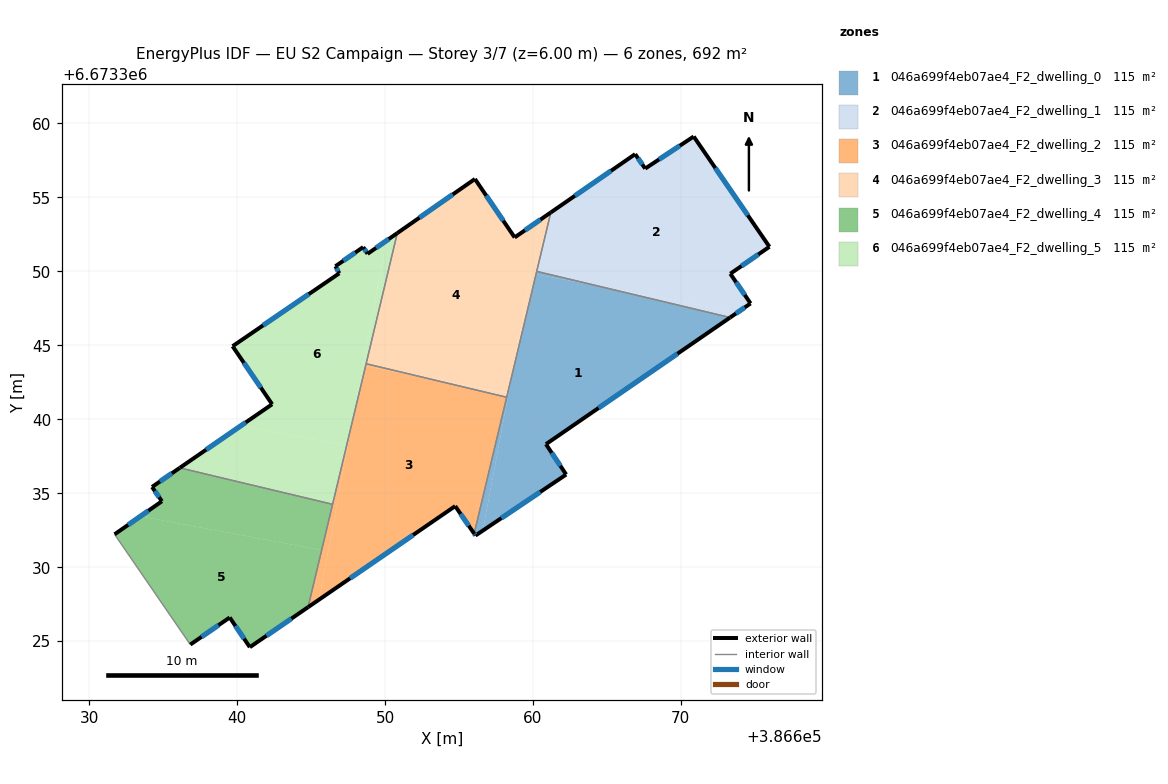
=== STOREY PLAN SPEC (per zone: floor XY polygon, exterior-wall plan segments, windows/doors) ===
zone 1: 046a699f4eb07ae4_F2_dwelling_0  (115.3 m²)
  floor: (386673.33, 6673346.88) (386660.88, 6673338.32) (386662.25, 6673336.26) (386656.62, 6673332.48) (386658.59, 6673343.02) (386660.21, 6673349.80) (386664.33, 6673349.03)
  floor: (386658.36, 6673341.78) (386656.62, 6673332.48) (386656.12, 6673332.14) (386656.03, 6673332.27) (386658.30, 6673341.79)
  floor: (386658.59, 6673343.02) (386658.36, 6673341.78) (386658.30, 6673341.79)
  floor: (386664.33, 6673349.03) (386660.21, 6673349.80) (386660.26, 6673350.00)
  exterior wall: (386656.03, 6673332.27) – (386656.12, 6673332.14)  [0.2 m]
    window: (386656.05, 6673332.23) – (386656.09, 6673332.18)  [0.1 m²]
  exterior wall: (386660.88, 6673338.32) – (386673.33, 6673346.88)  [15.1 m]
    window: (386664.44, 6673340.76) – (386669.77, 6673344.43)  [8.3 m²]
  exterior wall: (386662.25, 6673336.26) – (386660.88, 6673338.32)  [2.5 m]
    window: (386661.86, 6673336.85) – (386661.27, 6673337.73)  [1.4 m²]
  exterior wall: (386656.12, 6673332.14) – (386662.25, 6673336.26)  [7.4 m]
    window: (386657.87, 6673333.32) – (386660.49, 6673335.09)  [4.1 m²]
  interior walls: 3
zone 2: 046a699f4eb07ae4_F2_dwelling_1  (115.3 m²)
  floor: (386670.87, 6673359.12) (386675.99, 6673351.66) (386673.35, 6673349.84) (386674.72, 6673347.83) (386673.86, 6673347.24) (386664.33, 6673349.03) (386660.26, 6673350.00) (386661.21, 6673353.98) (386666.91, 6673357.93) (386667.59, 6673356.95)
  floor: (386673.86, 6673347.24) (386673.33, 6673346.88) (386664.33, 6673349.03)
  exterior wall: (386673.35, 6673349.84) – (386675.99, 6673351.66)  [3.2 m]
    window: (386674.10, 6673350.36) – (386675.24, 6673351.14)  [1.8 m²]
  exterior wall: (386674.72, 6673347.83) – (386673.35, 6673349.84)  [2.4 m]
    window: (386674.32, 6673348.41) – (386673.74, 6673349.27)  [1.3 m²]
  exterior wall: (386673.33, 6673346.88) – (386674.72, 6673347.83)  [1.7 m]
    window: (386673.73, 6673347.15) – (386674.32, 6673347.56)  [0.9 m²]
  exterior wall: (386666.91, 6673357.93) – (386661.21, 6673353.98)  [6.9 m]
    window: (386665.28, 6673356.80) – (386662.84, 6673355.11)  [3.8 m²]
  exterior wall: (386667.59, 6673356.95) – (386666.91, 6673357.93)  [1.2 m]
    window: (386667.40, 6673357.23) – (386667.11, 6673357.65)  [0.7 m²]
  exterior wall: (386670.87, 6673359.12) – (386667.59, 6673356.95)  [3.9 m]
    window: (386669.93, 6673358.50) – (386668.53, 6673357.57)  [2.2 m²]
  exterior wall: (386675.99, 6673351.66) – (386670.87, 6673359.12)  [9.0 m]
    window: (386674.53, 6673353.79) – (386672.33, 6673356.99)  [5.0 m²]
  interior walls: 2
zone 3: 046a699f4eb07ae4_F2_dwelling_2  (115.3 m²)
  floor: (386658.23, 6673341.49) (386656.03, 6673332.27) (386654.75, 6673334.13) (386645.54, 6673327.81) (386647.82, 6673339.95) (386648.68, 6673343.59) (386652.10, 6673342.95)
  floor: (386652.10, 6673342.95) (386648.68, 6673343.59) (386648.72, 6673343.76)
  floor: (386647.82, 6673339.95) (386645.54, 6673327.81) (386644.80, 6673327.30)
  exterior wall: (386654.75, 6673334.13) – (386656.03, 6673332.27)  [2.3 m]
    window: (386655.11, 6673333.60) – (386655.66, 6673332.80)  [1.2 m²]
  exterior wall: (386644.80, 6673327.30) – (386654.75, 6673334.13)  [12.1 m]
    window: (386647.64, 6673329.25) – (386651.90, 6673332.18)  [6.7 m²]
  interior walls: 4
zone 4: 046a699f4eb07ae4_F2_dwelling_3  (115.3 m²)
  floor: (386660.56, 6673353.54) (386658.60, 6673343.03) (386658.30, 6673341.79) (386652.10, 6673342.95) (386648.72, 6673343.76) (386650.83, 6673352.59) (386656.08, 6673356.25) (386658.77, 6673352.29)
  floor: (386661.21, 6673353.98) (386660.21, 6673349.80) (386659.88, 6673349.86) (386660.56, 6673353.54)
  floor: (386658.30, 6673341.79) (386658.23, 6673341.49) (386652.10, 6673342.95)
  floor: (386660.21, 6673349.80) (386658.60, 6673343.03) (386659.88, 6673349.86)
  exterior wall: (386656.08, 6673356.25) – (386650.83, 6673352.59)  [6.4 m]
    window: (386654.58, 6673355.20) – (386652.33, 6673353.63)  [3.5 m²]
  exterior wall: (386658.77, 6673352.29) – (386656.08, 6673356.25)  [4.8 m]
    window: (386658.00, 6673353.42) – (386656.85, 6673355.12)  [2.6 m²]
  exterior wall: (386661.21, 6673353.98) – (386658.77, 6673352.29)  [3.0 m]
    window: (386660.51, 6673353.50) – (386659.46, 6673352.78)  [1.6 m²]
  interior walls: 4
zone 5: 046a699f4eb07ae4_F2_dwelling_4  (115.3 m²)
  floor: (386645.72, 6673331.15) (386644.80, 6673327.30) (386640.86, 6673324.59) (386639.50, 6673326.60) (386636.84, 6673324.77) (386631.72, 6673332.22) (386633.47, 6673333.44)
  floor: (386646.46, 6673334.25) (386645.72, 6673331.15) (386633.47, 6673333.44) (386634.92, 6673334.46) (386634.25, 6673335.42) (386636.13, 6673336.72)
  exterior wall: (386636.84, 6673324.77) – (386639.50, 6673326.60)  [3.2 m]
    window: (386637.60, 6673325.29) – (386638.74, 6673326.08)  [1.8 m²]
  exterior wall: (386634.92, 6673334.46) – (386631.72, 6673332.22)  [3.9 m]
    window: (386634.00, 6673333.82) – (386632.63, 6673332.86)  [2.2 m²]
  exterior wall: (386634.25, 6673335.42) – (386634.92, 6673334.46)  [1.2 m]
    window: (386634.44, 6673335.15) – (386634.73, 6673334.73)  [0.6 m²]
  exterior wall: (386636.13, 6673336.72) – (386634.25, 6673335.42)  [2.3 m]
    window: (386635.59, 6673336.35) – (386634.79, 6673335.79)  [1.3 m²]
  exterior wall: (386640.86, 6673324.59) – (386644.80, 6673327.30)  [4.8 m]
    window: (386641.99, 6673325.37) – (386643.67, 6673326.52)  [2.6 m²]
  exterior wall: (386639.50, 6673326.60) – (386640.86, 6673324.59)  [2.4 m]
    window: (386639.89, 6673326.03) – (386640.47, 6673325.17)  [1.3 m²]
  interior walls: 3
zone 6: 046a699f4eb07ae4_F2_dwelling_5  (115.3 m²)
  floor: (386647.40, 6673338.22) (386646.46, 6673334.25) (386636.13, 6673336.72) (386640.26, 6673339.56)
  floor: (386650.09, 6673352.07) (386647.81, 6673339.94) (386647.40, 6673338.22) (386640.26, 6673339.56) (386642.37, 6673341.02) (386639.70, 6673344.94) (386646.91, 6673349.87) (386646.65, 6673350.35) (386648.53, 6673351.64) (386648.82, 6673351.19)
  floor: (386650.83, 6673352.59) (386648.68, 6673343.59) (386648.51, 6673343.62) (386650.09, 6673352.07)
  floor: (386648.68, 6673343.59) (386647.82, 6673339.95) (386648.51, 6673343.62)
  exterior wall: (386642.37, 6673341.02) – (386636.13, 6673336.72)  [7.6 m]
    window: (386640.59, 6673339.79) – (386637.91, 6673337.95)  [4.2 m²]
  exterior wall: (386639.70, 6673344.94) – (386642.37, 6673341.02)  [4.7 m]
    window: (386640.46, 6673343.82) – (386641.61, 6673342.14)  [2.6 m²]
  exterior wall: (386646.91, 6673349.87) – (386639.70, 6673344.94)  [8.7 m]
    window: (386644.85, 6673348.46) – (386641.76, 6673346.35)  [4.8 m²]
  exterior wall: (386646.65, 6673350.35) – (386646.91, 6673349.87)  [0.5 m]
    window: (386646.72, 6673350.21) – (386646.83, 6673350.01)  [0.3 m²]
  exterior wall: (386648.53, 6673351.64) – (386646.65, 6673350.35)  [2.3 m]
    window: (386647.99, 6673351.27) – (386647.18, 6673350.72)  [1.3 m²]
  exterior wall: (386648.82, 6673351.19) – (386648.53, 6673351.64)  [0.5 m]
    window: (386648.74, 6673351.32) – (386648.61, 6673351.51)  [0.3 m²]
  exterior wall: (386650.83, 6673352.59) – (386648.82, 6673351.19)  [2.5 m]
    window: (386650.26, 6673352.19) – (386649.40, 6673351.59)  [1.4 m²]
  interior walls: 3

=== DERIVED (storey summary) ===
Building: EU S2 Campaign
Storey: 3 of 7  (floor level z = 6.00 m)
Storey gross floor area: 691.9 m²
Zones on this storey: 6
  - 046a699f4eb07ae4_F2_dwelling_0: floor 115.3 m²; exterior wall 25.1 m (75.4 m²); 4 window(s) 13.8 m²; WWR 18.4%
  - 046a699f4eb07ae4_F2_dwelling_1: floor 115.3 m²; exterior wall 28.4 m (85.3 m²); 7 window(s) 15.7 m²; WWR 18.4%
  - 046a699f4eb07ae4_F2_dwelling_2: floor 115.3 m²; exterior wall 14.3 m (43.0 m²); 2 window(s) 7.9 m²; WWR 18.4%
  - 046a699f4eb07ae4_F2_dwelling_3: floor 115.3 m²; exterior wall 14.1 m (42.4 m²); 3 window(s) 7.8 m²; WWR 18.4%
  - 046a699f4eb07ae4_F2_dwelling_4: floor 115.3 m²; exterior wall 17.8 m (53.4 m²); 6 window(s) 9.8 m²; WWR 18.4%
  - 046a699f4eb07ae4_F2_dwelling_5: floor 115.3 m²; exterior wall 26.9 m (80.7 m²); 7 window(s) 14.8 m²; WWR 18.4%
Zone adjacency (shared interzone walls):
  - 046a699f4eb07ae4_F2_dwelling_0 ↔ 046a699f4eb07ae4_F2_dwelling_1
  - 046a699f4eb07ae4_F2_dwelling_0 ↔ 046a699f4eb07ae4_F2_dwelling_2
  - 046a699f4eb07ae4_F2_dwelling_0 ↔ 046a699f4eb07ae4_F2_dwelling_3
  - 046a699f4eb07ae4_F2_dwelling_1 ↔ 046a699f4eb07ae4_F2_dwelling_3
  - 046a699f4eb07ae4_F2_dwelling_2 ↔ 046a699f4eb07ae4_F2_dwelling_3
  - 046a699f4eb07ae4_F2_dwelling_2 ↔ 046a699f4eb07ae4_F2_dwelling_4
  - 046a699f4eb07ae4_F2_dwelling_2 ↔ 046a699f4eb07ae4_F2_dwelling_5
  - 046a699f4eb07ae4_F2_dwelling_3 ↔ 046a699f4eb07ae4_F2_dwelling_5
  - 046a699f4eb07ae4_F2_dwelling_4 ↔ 046a699f4eb07ae4_F2_dwelling_5